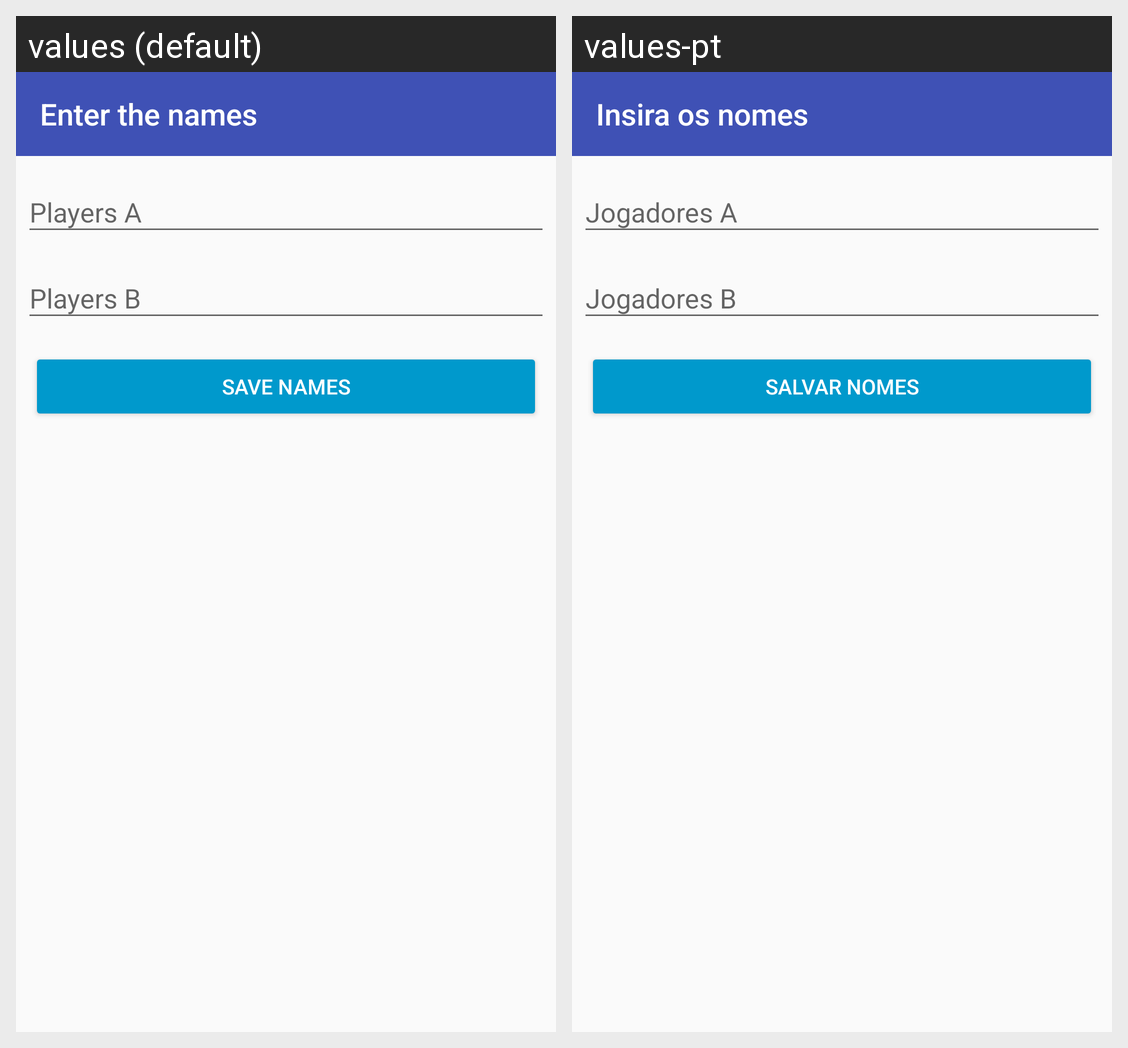

The Android screen above is rendered under two locales of the same app. Produce the string resources it draws, with the default and per-locale values.
Android screen res/layout/fragment_dialog_name.xml rendered under 2 locales, left to right: values (default), values-pt. Device: Nexus 5 (rendered at 1080×1920; each locale shown at half size, 540×960, under a caption strip naming it); theme AppTheme.
Strings drawn on this screen, with the default value and each locale's value (text and hints the layout hard-codes, and strings that could not be matched under every locale, appear in the picture but are not listed):

inserir_name
  values: Enter the names 
  values-pt: Insira os nomes

save_names
  values: Save names
  values-pt: Salvar nomes
